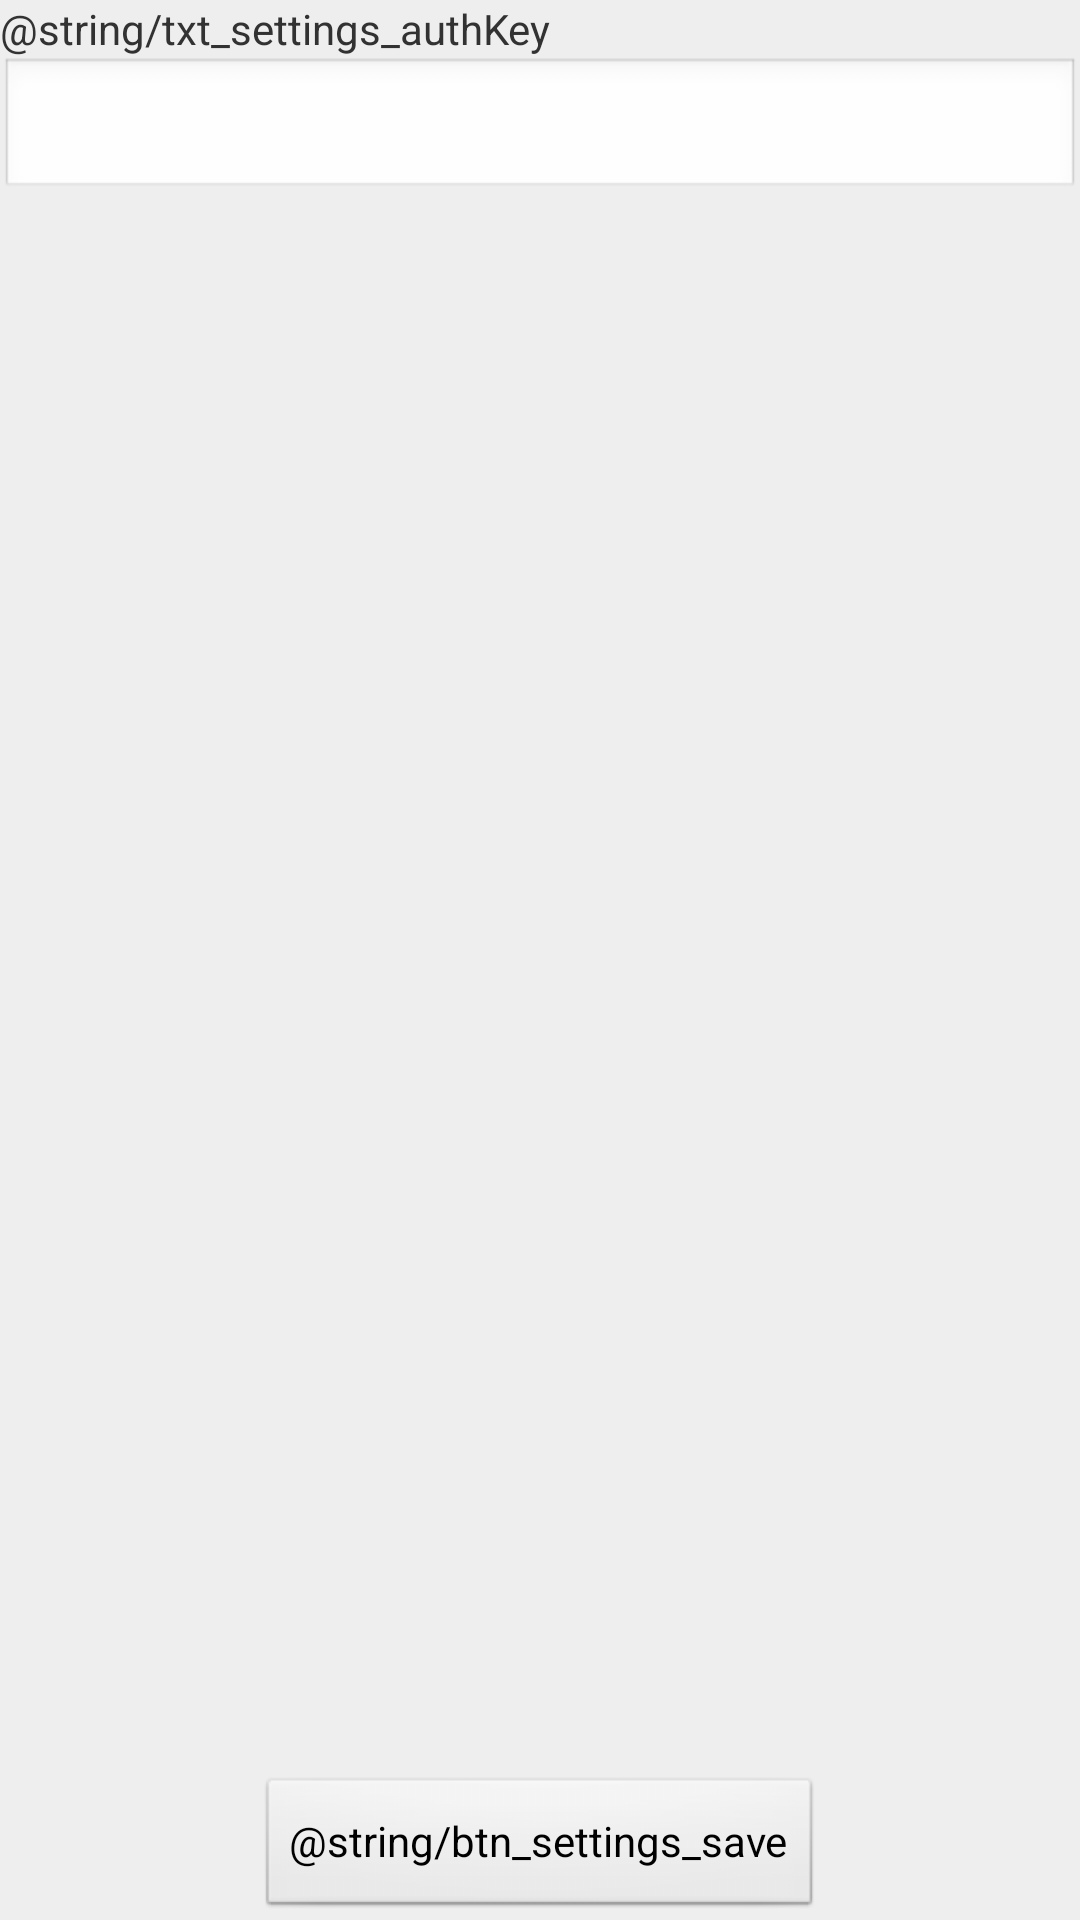

Layout XML and referenced resources for this Android screen:
<!-- AndroidManifest.xml: application theme AppTheme -->
<!-- res/layout/activity_settings.xml -->
<?xml version="1.0" encoding="utf-8"?>
<RelativeLayout xmlns:android="http://schemas.android.com/apk/res/android"
              android:orientation="vertical"
              android:layout_width="match_parent"
              android:layout_height="match_parent"
        >

    <TextView
            android:layout_width="wrap_content"
            android:layout_height="wrap_content"
            android:text="@string/txt_settings_authKey"
            android:id="@+id/settings_txt_AuthKey"
            android:layout_gravity="left|center_vertical"
            android:layout_alignParentTop="true"
            android:layout_alignParentLeft="true"/>

    <EditText
            android:layout_width="wrap_content"
            android:layout_height="wrap_content"
            android:id="@+id/settings_etxt_AuthKey"
            android:layout_gravity="left|center_vertical"
            android:layout_below="@+id/settings_txt_AuthKey"
            android:layout_alignParentLeft="true"
            android:layout_alignParentRight="true"
            />

    <Button
            android:layout_width="wrap_content"
            android:layout_height="wrap_content"
            android:text="@string/btn_settings_save"
            android:id="@+id/settings_btn_Save"
            android:layout_gravity="center"
            android:layout_alignParentBottom="true"
            android:layout_centerHorizontal="true"/>
</RelativeLayout>
<!-- resources referenced by this layout -->
<resources>
  <style name="AppTheme" parent="AppBaseTheme">
          <item name="android:background">#eee</item>
          
      </style>
  <style name="AppBaseTheme" parent="android:Theme.Light">
          
      </style>
</resources>
